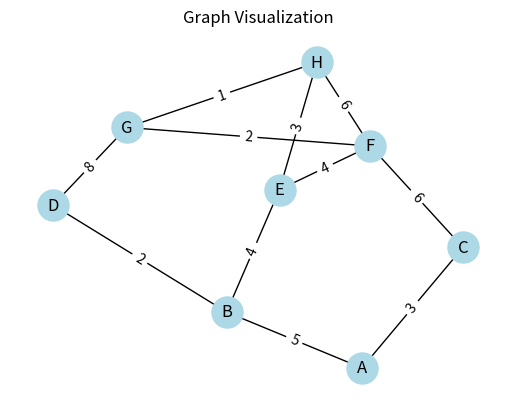

The matplotlib source for this figure: (Note: this script raises an exception after producing the figure.)
import heapq
import networkx as nx
import matplotlib.pyplot as plt

# Define the graph as a dictionary of nodes and their neighbors with associated costs
graph = {
    'A': [('B', 5), ('C', 3)],
    'B': [('D', 2), ('E', 4)],
    'C': [('F', 6)],
    'D': [('G', 8)],
    'E': [('F', 4), ('H', 3)],
    'F': [('G', 2), ('H', 6)],
    'G': [('H', 1)],
    'H': []
}

def heuristic(node, goal):
    # Heuristic function that estimates the cost from the current node to the goal
    h_values = {
        'A': 10,
        'B': 8,
        'C': 7,
        'D': 6,
        'E': 4,
        'F': 3,
        'G': 2,
        'H': 0
    }
    return h_values[node]

def astar_search(graph, start, goal):
    # A* search algorithm
    open_list = [(0, start)]  # Priority queue of nodes to visit, initially containing the start node
    came_from = {}  # Dictionary to store the path
    g_scores = {node: float('inf') for node in graph}  # Cost from the start node to each node
    g_scores[start] = 0

    while open_list:
        current_cost, current_node = heapq.heappop(open_list)  # Get the node with the lowest total cost
        if current_node == goal:
            break

        for neighbor, cost in graph[current_node]:
            new_cost = g_scores[current_node] + cost
            if new_cost < g_scores[neighbor]:
                g_scores[neighbor] = new_cost
                priority = new_cost + heuristic(neighbor, goal)
                heapq.heappush(open_list, (priority, neighbor))
                came_from[neighbor] = current_node

    # Reconstruct the path from start to goal
    path = [goal]
    while path[-1] != start:
        path.append(came_from[path[-1]])
    path.reverse()

    # Calculate the cost of the path
    cost = sum(graph[node][graph[node].index((path[i], path[i+1]))][1] for i, node in enumerate(path[:-1]))

    return path, cost

# Visualize the graph
G = nx.Graph()
for node in graph:
    G.add_node(node)
    for neighbor, cost in graph[node]:
        G.add_edge(node, neighbor, weight=cost)

pos = nx.spring_layout(G)
nx.draw_networkx(G, pos, with_labels=True, node_size=500, font_size=12, node_color='lightblue')
labels = nx.get_edge_attributes(G, 'weight')
nx.draw_networkx_edge_labels(G, pos, edge_labels=labels)
plt.title("Graph Visualization")
plt.axis('off')

# Save the graph visualization as an image
plt.savefig('graph_visualization.png')

# Test the A* search algorithm
start_node = 'A'
goal_node = 'H'
path, cost = astar_search(graph, start_node, goal_node)
print(f"Shortest path from {start_node} to {goal_node}: {' -> '.join(path)}")
print(f"Cost of the path: {cost}")
